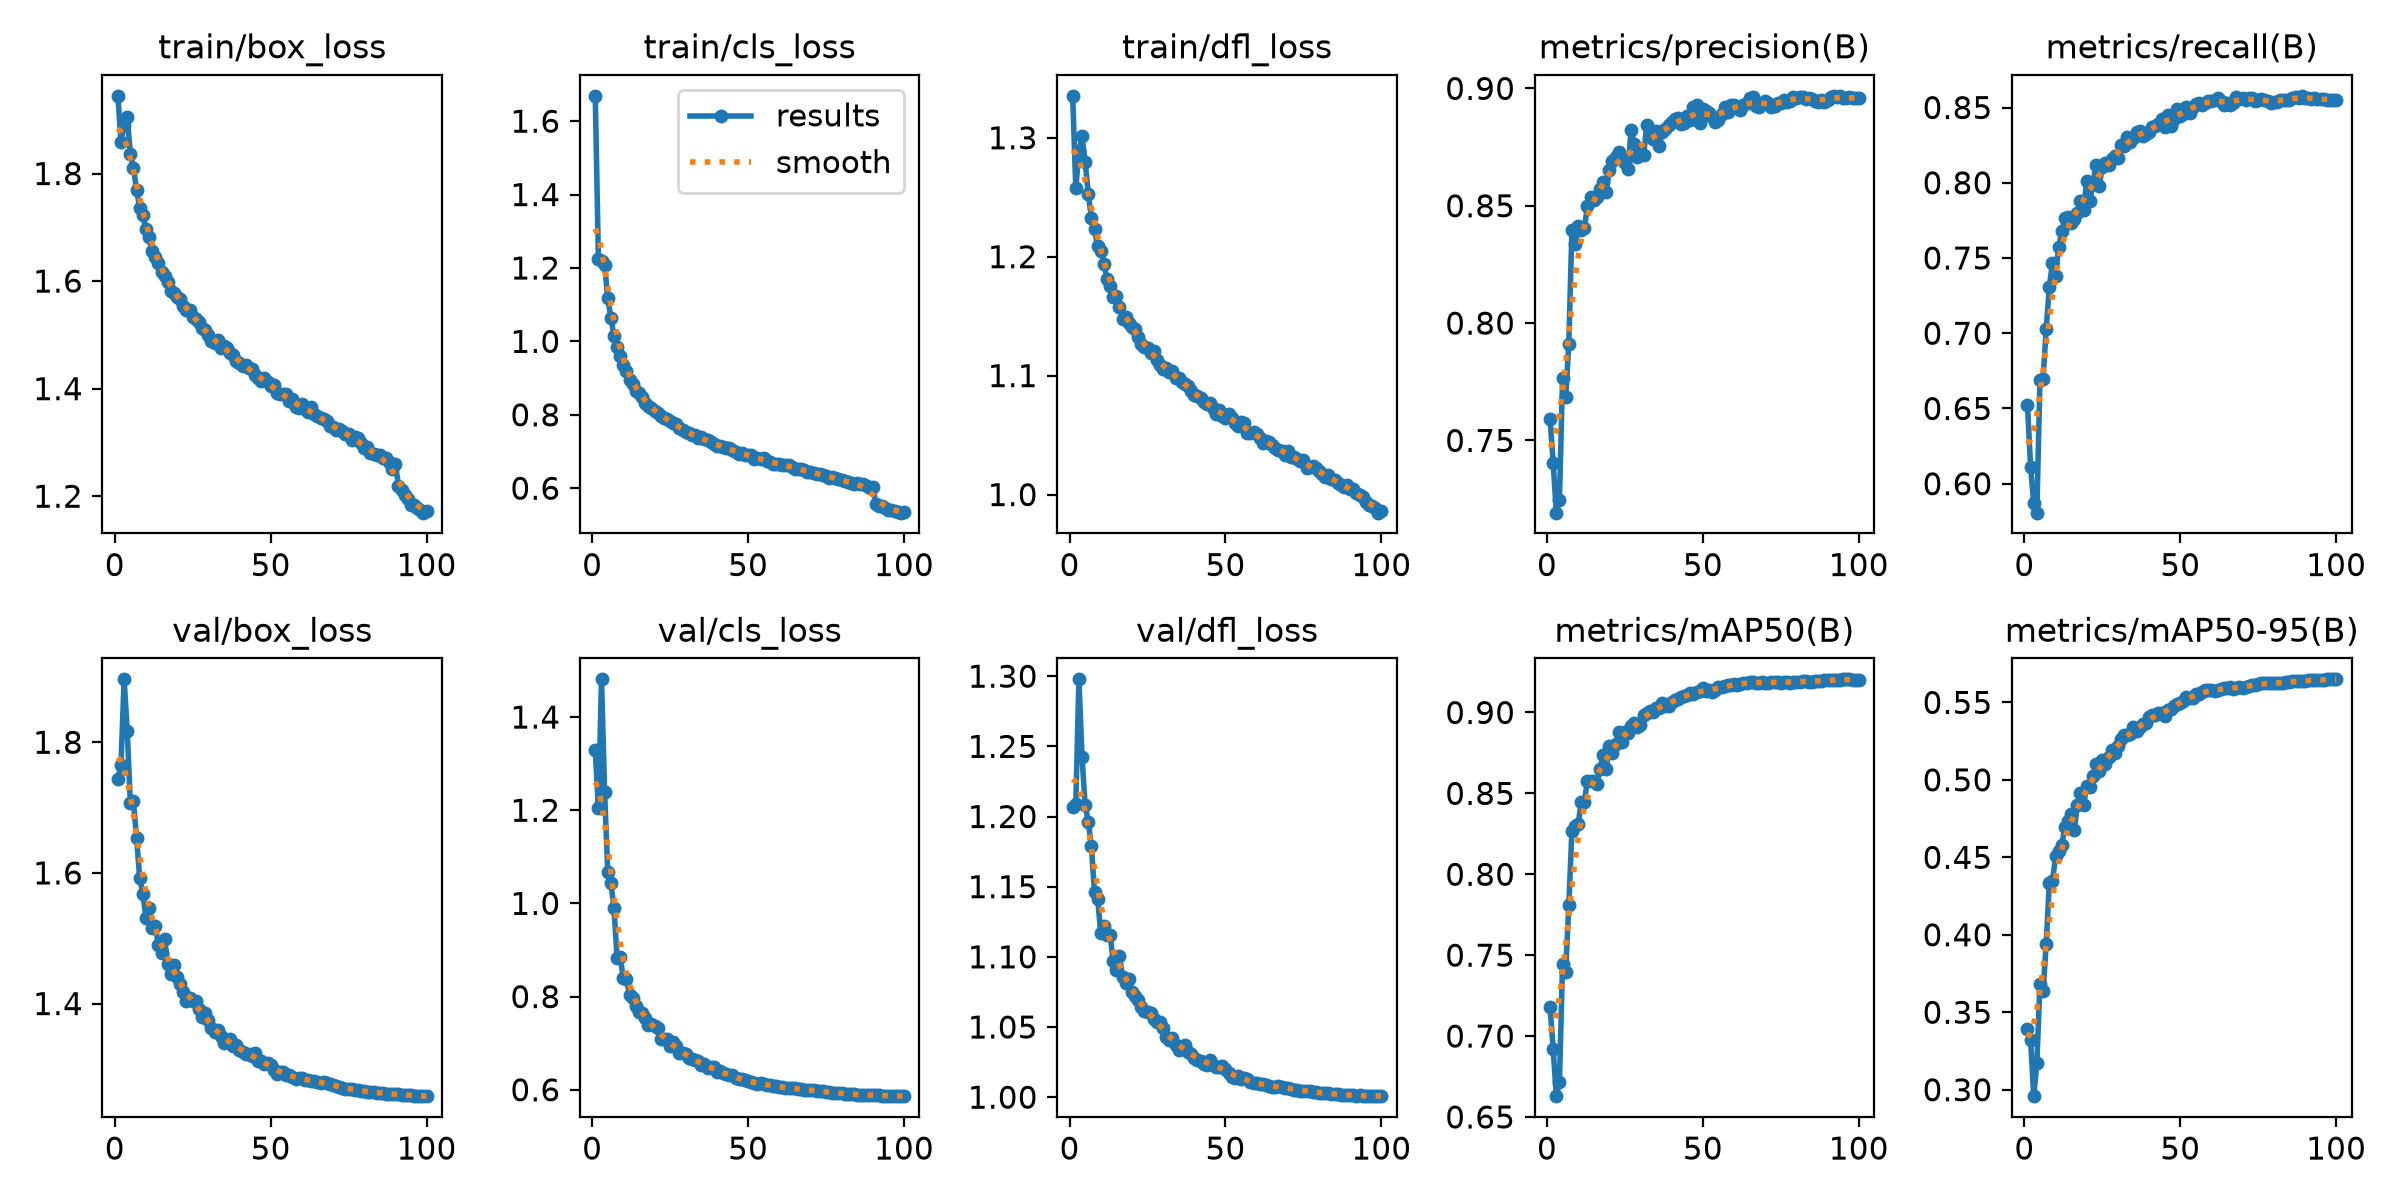

The table this chart was drawn from, first rows:
epoch, time, train/box_loss, train/cls_loss, train/dfl_loss, metrics/precision(B), metrics/recall(B), metrics/mAP50(B), metrics/mAP50-95(B), val/box_loss, val/cls_loss, val/dfl_loss, lr/pg0, lr/pg1, lr/pg2, lr/pg3, lr/pg4, lr/pg5, lr/pg6, lr/pg7
1, 139.5, 1.944, 1.669, 1.335, 0.7592, 0.6522, 0.7177, 0.3394, 1.744, 1.329, 1.207, 0.009987, 0.003329, 0.009987, 0.003329, 0.009987, 0.003329, 0.009987, 0.003329
2, 269.4, 1.86, 1.224, 1.257, 0.7405, 0.6111, 0.6919, 0.3323, 1.765, 1.205, 1.209, 0.01979, 0.006596, 0.01979, 0.006596, 0.01979, 0.006596, 0.01979, 0.006596
3, 398, 1.89, 1.218, 1.289, 0.7192, 0.5871, 0.6629, 0.2958, 1.896, 1.481, 1.298, 0.02939, 0.009798, 0.02939, 0.009798, 0.02939, 0.009798, 0.02939, 0.009798
4, 525.9, 1.905, 1.208, 1.301, 0.7244, 0.5808, 0.6714, 0.3169, 1.818, 1.239, 1.242, 0.02911, 0.009703, 0.02911, 0.009703, 0.02911, 0.009703, 0.02911, 0.009703
5, 644.2, 1.837, 1.118, 1.28, 0.7764, 0.6687, 0.7447, 0.3683, 1.707, 1.068, 1.208, 0.02881, 0.009604, 0.02881, 0.009604, 0.02881, 0.009604, 0.02881, 0.009604
6, 762.9, 1.81, 1.065, 1.253, 0.7683, 0.6695, 0.7397, 0.3635, 1.709, 1.044, 1.196, 0.02851, 0.009505, 0.02851, 0.009505, 0.02851, 0.009505, 0.02851, 0.009505
7, 880.6, 1.77, 1.014, 1.232, 0.7911, 0.7028, 0.7808, 0.3939, 1.653, 0.9901, 1.179, 0.02822, 0.009406, 0.02822, 0.009406, 0.02822, 0.009406, 0.02822, 0.009406
8, 997.9, 1.736, 0.9836, 1.223, 0.8396, 0.7305, 0.8265, 0.4332, 1.592, 0.883, 1.146, 0.02792, 0.009307, 0.02792, 0.009307, 0.02792, 0.009307, 0.02792, 0.009307
9, 1118, 1.723, 0.959, 1.209, 0.8338, 0.7467, 0.8301, 0.4345, 1.568, 0.8845, 1.141, 0.02762, 0.009208, 0.02762, 0.009208, 0.02762, 0.009208, 0.02762, 0.009208
10, 1235, 1.696, 0.935, 1.205, 0.8415, 0.7382, 0.8311, 0.4505, 1.531, 0.8395, 1.117, 0.02733, 0.009109, 0.02733, 0.009109, 0.02733, 0.009109, 0.02733, 0.009109
11, 1364, 1.682, 0.9204, 1.194, 0.8398, 0.7571, 0.8444, 0.4541, 1.546, 0.837, 1.122, 0.02703, 0.00901, 0.02703, 0.00901, 0.02703, 0.00901, 0.02703, 0.00901
12, 1526, 1.656, 0.8937, 1.181, 0.8406, 0.7677, 0.8449, 0.4578, 1.516, 0.8043, 1.116, 0.02673, 0.008911, 0.02673, 0.008911, 0.02673, 0.008911, 0.02673, 0.008911
13, 1754, 1.645, 0.8832, 1.176, 0.8499, 0.7767, 0.8579, 0.4697, 1.519, 0.7962, 1.116, 0.02644, 0.008812, 0.02644, 0.008812, 0.02644, 0.008812, 0.02644, 0.008812
14, 2045, 1.634, 0.8643, 1.166, 0.8538, 0.7776, 0.8575, 0.4736, 1.489, 0.7794, 1.097, 0.02614, 0.008713, 0.02614, 0.008713, 0.02614, 0.008713, 0.02614, 0.008713
15, 2333, 1.618, 0.8588, 1.167, 0.8527, 0.7732, 0.8578, 0.478, 1.477, 0.766, 1.091, 0.02584, 0.008614, 0.02584, 0.008614, 0.02584, 0.008614, 0.02584, 0.008614
16, 2622, 1.61, 0.8484, 1.158, 0.8536, 0.7756, 0.8556, 0.4673, 1.498, 0.7637, 1.1, 0.02555, 0.008515, 0.02555, 0.008515, 0.02555, 0.008515, 0.02555, 0.008515
17, 2923, 1.598, 0.8318, 1.148, 0.8571, 0.7802, 0.8651, 0.4836, 1.461, 0.7542, 1.086, 0.02525, 0.008416, 0.02525, 0.008416, 0.02525, 0.008416, 0.02525, 0.008416
18, 3244, 1.581, 0.823, 1.15, 0.8601, 0.7876, 0.8737, 0.4918, 1.446, 0.74, 1.081, 0.02495, 0.008317, 0.02495, 0.008317, 0.02495, 0.008317, 0.02495, 0.008317
19, 3517, 1.578, 0.818, 1.144, 0.8559, 0.7822, 0.8651, 0.484, 1.46, 0.7413, 1.084, 0.02465, 0.008218, 0.02465, 0.008218, 0.02465, 0.008218, 0.02465, 0.008218
20, 3746, 1.571, 0.8101, 1.141, 0.8652, 0.8014, 0.8795, 0.4957, 1.441, 0.7371, 1.075, 0.02436, 0.008119, 0.02436, 0.008119, 0.02436, 0.008119, 0.02436, 0.008119
21, 3979, 1.566, 0.8045, 1.139, 0.8691, 0.7879, 0.8747, 0.4951, 1.43, 0.7316, 1.072, 0.02406, 0.00802, 0.02406, 0.00802, 0.02406, 0.00802, 0.02406, 0.00802
22, 4219, 1.553, 0.7956, 1.132, 0.8708, 0.7994, 0.8802, 0.5027, 1.418, 0.7095, 1.069, 0.02376, 0.007921, 0.02376, 0.007921, 0.02376, 0.007921, 0.02376, 0.007921
23, 4494, 1.547, 0.792, 1.127, 0.8727, 0.812, 0.8878, 0.5105, 1.404, 0.7087, 1.064, 0.02347, 0.007822, 0.02347, 0.007822, 0.02347, 0.007822, 0.02347, 0.007822
24, 4806, 1.546, 0.7879, 1.124, 0.871, 0.7977, 0.882, 0.506, 1.408, 0.709, 1.061, 0.02317, 0.007723, 0.02317, 0.007723, 0.02317, 0.007723, 0.02317, 0.007723
25, 5121, 1.533, 0.7828, 1.123, 0.8682, 0.8104, 0.8878, 0.5129, 1.404, 0.6939, 1.061, 0.02287, 0.007624, 0.02287, 0.007624, 0.02287, 0.007624, 0.02287, 0.007624
26, 5430, 1.53, 0.7766, 1.119, 0.8656, 0.8135, 0.8875, 0.5101, 1.404, 0.7018, 1.06, 0.02258, 0.007525, 0.02258, 0.007525, 0.02258, 0.007525, 0.02258, 0.007525
27, 5740, 1.524, 0.7742, 1.121, 0.8824, 0.8115, 0.8918, 0.515, 1.392, 0.6932, 1.056, 0.02228, 0.007426, 0.02228, 0.007426, 0.02228, 0.007426, 0.02228, 0.007426
28, 6054, 1.513, 0.7638, 1.113, 0.8763, 0.816, 0.8934, 0.5193, 1.38, 0.68, 1.053, 0.02198, 0.007327, 0.02198, 0.007327, 0.02198, 0.007327, 0.02198, 0.007327
29, 6387, 1.508, 0.7593, 1.109, 0.8708, 0.8181, 0.891, 0.5172, 1.386, 0.6787, 1.054, 0.02168, 0.007228, 0.02168, 0.007228, 0.02168, 0.007228, 0.02168, 0.007228
30, 6623, 1.5, 0.752, 1.105, 0.8721, 0.8166, 0.8921, 0.5219, 1.374, 0.6762, 1.049, 0.02139, 0.007129, 0.02139, 0.007129, 0.02139, 0.007129, 0.02139, 0.007129
31, 6746, 1.488, 0.7512, 1.106, 0.8714, 0.8252, 0.8986, 0.5266, 1.362, 0.6674, 1.043, 0.02109, 0.00703, 0.02109, 0.00703, 0.02109, 0.00703, 0.02109, 0.00703
32, 6872, 1.485, 0.7443, 1.103, 0.8845, 0.8247, 0.9, 0.529, 1.356, 0.6661, 1.041, 0.02079, 0.006931, 0.02079, 0.006931, 0.02079, 0.006931, 0.02079, 0.006931
33, 6998, 1.49, 0.745, 1.104, 0.8811, 0.8306, 0.9012, 0.529, 1.36, 0.6643, 1.042, 0.0205, 0.006832, 0.0205, 0.006832, 0.0205, 0.006832, 0.0205, 0.006832
34, 7123, 1.475, 0.7356, 1.098, 0.8786, 0.8272, 0.9005, 0.5294, 1.35, 0.6607, 1.037, 0.0202, 0.006733, 0.0202, 0.006733, 0.0202, 0.006733, 0.0202, 0.006733
35, 7246, 1.48, 0.7398, 1.098, 0.8817, 0.8294, 0.903, 0.534, 1.34, 0.6539, 1.033, 0.0199, 0.006634, 0.0199, 0.006634, 0.0199, 0.006634, 0.0199, 0.006634
36, 7364, 1.476, 0.7339, 1.094, 0.8753, 0.8337, 0.903, 0.5318, 1.343, 0.656, 1.036, 0.01961, 0.006535, 0.01961, 0.006535, 0.01961, 0.006535, 0.01961, 0.006535
37, 7487, 1.467, 0.7302, 1.093, 0.8816, 0.8346, 0.9058, 0.5341, 1.346, 0.6465, 1.037, 0.01931, 0.006436, 0.01931, 0.006436, 0.01931, 0.006436, 0.01931, 0.006436
38, 7603, 1.462, 0.7266, 1.092, 0.8828, 0.8313, 0.904, 0.5357, 1.335, 0.6493, 1.032, 0.01901, 0.006337, 0.01901, 0.006337, 0.01901, 0.006337, 0.01901, 0.006337
39, 7720, 1.452, 0.7196, 1.087, 0.8843, 0.8325, 0.9043, 0.5366, 1.337, 0.6483, 1.031, 0.01871, 0.006238, 0.01871, 0.006238, 0.01871, 0.006238, 0.01871, 0.006238
40, 7835, 1.447, 0.715, 1.084, 0.8857, 0.8337, 0.9067, 0.5404, 1.329, 0.639, 1.028, 0.01842, 0.006139, 0.01842, 0.006139, 0.01842, 0.006139, 0.01842, 0.006139
41, 7950, 1.442, 0.715, 1.083, 0.8869, 0.8368, 0.9079, 0.5417, 1.325, 0.6396, 1.027, 0.01812, 0.00604, 0.01812, 0.00604, 0.01812, 0.00604, 0.01812, 0.00604
42, 8066, 1.443, 0.7129, 1.081, 0.8874, 0.8376, 0.9085, 0.5419, 1.323, 0.6363, 1.025, 0.01782, 0.005941, 0.01782, 0.005941, 0.01782, 0.005941, 0.01782, 0.005941
43, 8189, 1.439, 0.7094, 1.078, 0.8849, 0.839, 0.9094, 0.5432, 1.323, 0.6329, 1.024, 0.01753, 0.005842, 0.01753, 0.005842, 0.01753, 0.005842, 0.01753, 0.005842
44, 8308, 1.437, 0.7084, 1.076, 0.8854, 0.8425, 0.9103, 0.5433, 1.32, 0.6307, 1.023, 0.01723, 0.005743, 0.01723, 0.005743, 0.01723, 0.005743, 0.01723, 0.005743
45, 8429, 1.425, 0.7046, 1.077, 0.8884, 0.8371, 0.9108, 0.5413, 1.325, 0.6318, 1.027, 0.01693, 0.005644, 0.01693, 0.005644, 0.01693, 0.005644, 0.01693, 0.005644
46, 8551, 1.42, 0.6991, 1.072, 0.8864, 0.8453, 0.9118, 0.5448, 1.312, 0.6255, 1.023, 0.01664, 0.005545, 0.01664, 0.005545, 0.01664, 0.005545, 0.01664, 0.005545
47, 8679, 1.415, 0.6939, 1.068, 0.8922, 0.8379, 0.9115, 0.5459, 1.313, 0.624, 1.022, 0.01634, 0.005446, 0.01634, 0.005446, 0.01634, 0.005446, 0.01634, 0.005446
48, 8807, 1.419, 0.6969, 1.071, 0.893, 0.8427, 0.9129, 0.5477, 1.307, 0.6222, 1.021, 0.01604, 0.005347, 0.01604, 0.005347, 0.01604, 0.005347, 0.01604, 0.005347
49, 8936, 1.412, 0.6912, 1.066, 0.8853, 0.8487, 0.9131, 0.5492, 1.308, 0.6204, 1.022, 0.01574, 0.005248, 0.01574, 0.005248, 0.01574, 0.005248, 0.01574, 0.005248
50, 9063, 1.404, 0.69, 1.065, 0.8911, 0.8446, 0.9149, 0.5498, 1.306, 0.6182, 1.02, 0.01545, 0.005149, 0.01545, 0.005149, 0.01545, 0.005149, 0.01545, 0.005149
51, 9180, 1.407, 0.6904, 1.068, 0.8903, 0.8454, 0.9131, 0.5511, 1.299, 0.6177, 1.017, 0.01515, 0.00505, 0.01515, 0.00505, 0.01515, 0.00505, 0.01515, 0.00505
52, 9304, 1.391, 0.6806, 1.065, 0.8895, 0.8505, 0.9142, 0.5537, 1.293, 0.6139, 1.015, 0.01485, 0.004951, 0.01485, 0.004951, 0.01485, 0.004951, 0.01485, 0.004951
53, 9423, 1.391, 0.6816, 1.06, 0.8879, 0.8465, 0.9128, 0.5526, 1.295, 0.6134, 1.014, 0.01456, 0.004852, 0.01456, 0.004852, 0.01456, 0.004852, 0.01456, 0.004852
54, 9541, 1.39, 0.6807, 1.058, 0.8858, 0.8503, 0.9139, 0.5531, 1.295, 0.6147, 1.015, 0.01426, 0.004753, 0.01426, 0.004753, 0.01426, 0.004753, 0.01426, 0.004753
55, 9659, 1.389, 0.6812, 1.061, 0.8864, 0.8522, 0.9155, 0.5557, 1.291, 0.6115, 1.013, 0.01396, 0.004654, 0.01396, 0.004654, 0.01396, 0.004654, 0.01396, 0.004654
56, 9776, 1.377, 0.6733, 1.06, 0.889, 0.853, 0.9159, 0.5555, 1.29, 0.6101, 1.013, 0.01367, 0.004555, 0.01367, 0.004555, 0.01367, 0.004555, 0.01367, 0.004555
57, 9892, 1.38, 0.6717, 1.052, 0.8922, 0.8515, 0.9162, 0.5564, 1.287, 0.61, 1.013, 0.01337, 0.004456, 0.01337, 0.004456, 0.01337, 0.004456, 0.01337, 0.004456
58, 10007, 1.367, 0.6665, 1.052, 0.89, 0.8528, 0.9171, 0.5578, 1.285, 0.6085, 1.011, 0.01307, 0.004357, 0.01307, 0.004357, 0.01307, 0.004357, 0.01307, 0.004357
59, 10121, 1.363, 0.665, 1.053, 0.8928, 0.8545, 0.9168, 0.558, 1.285, 0.6077, 1.01, 0.01277, 0.004258, 0.01277, 0.004258, 0.01277, 0.004258, 0.01277, 0.004258
60, 10233, 1.372, 0.667, 1.051, 0.8928, 0.8545, 0.9174, 0.558, 1.286, 0.6058, 1.01, 0.01248, 0.004159, 0.01248, 0.004159, 0.01248, 0.004159, 0.01248, 0.004159
... 40 more rows
